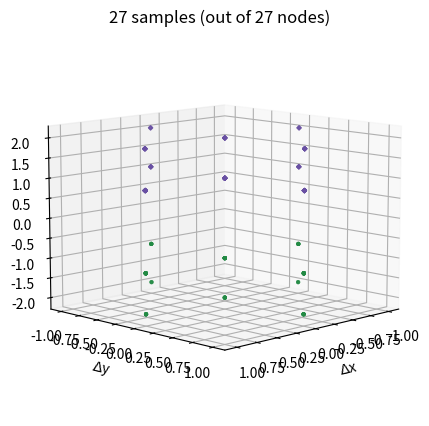
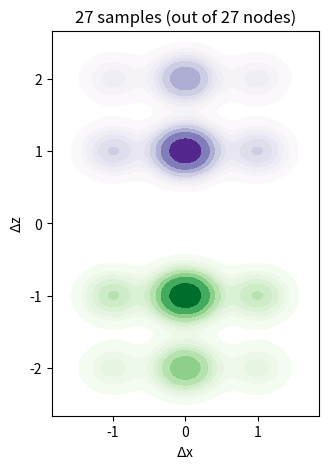

Write the Python code that produced these figures, in order.
import numpy as np

import matplotlib.pyplot as plt
from mpl_toolkits.mplot3d import Axes3D
import seaborn as sns


def ioplot(
    A,
    coords,
    fill=True,
    samples=None,
    kde=True,
    x=0,
    y=1,
    n_levels=10,
    pre_cmap="Purples",
    post_cmap="Greens",
    alpha=1,
    fig=None,
    figsize=(5, 5),
    s=4,
):
    samples = samples or len(coords)
    pre_coords = np.vstack(
        [coords[np.nonzero(A[:, i])] - coords[i] for i in range(samples)]
    )
    post_coords = np.vstack(
        [coords[np.nonzero(A[i, :])] - coords[i] for i in range(samples)]
    )

    fig = fig or plt.figure(figsize=figsize)
    if kde:
        ax0 = sns.kdeplot(
            x=pre_coords[:, x],
            y=pre_coords[:, y],
            n_levels=n_levels,
            cmap=pre_cmap,
            fill=fill,
            # shade_lowest=False,
            label="pre",
            zorder=11,
        )
        # if shade:
        # [h.set_alpha(a) for h,a, in zip(ax0.collections,np.linspace(0,1,len(ax0.collections)))]
        ax1 = sns.kdeplot(
            x=post_coords[:, x],
            y=post_coords[:, y],
            n_levels=n_levels,
            ax=ax0,
            cmap=post_cmap,
            fill=fill,
            # shade_lowest=True,
            label="post",
            zorder=10,
        )
        # if fill:
        #     # plt.gca().set_facecolor(
        #     #     ax0.collections[n_levels].get_facecolor()[0]
        #     # )  # fix seaborn's kdeplot bug
        #     # ax0.collections[n_levels].set_alpha(0)
        #     [
        #         h.set_alpha(a)
        #         for h, a, in zip(
        #             ax1.collections,
        #             np.sqrt(
        #                 np.hstack(
        #                     [
        #                         np.linspace(0, 1, n_levels),
        #                         np.linspace(0, 1, n_levels)[1:],
        #                     ]
        #                 )
        #             ),
        #         )
        #     ]  # because ax0==ax1, a BUG?

        # plt.axis('equal')
        plt.gca().set_aspect("equal", "box")
        plt.xlabel("$\\Delta$" + "xyz"[x])
        plt.ylabel("$\\Delta$" + "xyz"[y])
    else:
        ax = fig.add_subplot(projection="3d")
        # ax.view_init(elev=90, azim=-90)  # x,y
        # ax.view_init(elev=0, azim=90)    # x,z
        ax.view_init(elev=10, azim=45)  # x,y,z

        # ax.set_aspect('equal')

        ax.scatter(
            pre_coords[:, 0],
            pre_coords[:, 1],
            pre_coords[:, 2],
            marker="D",
            s=s,
            c=[sns.color_palette(pre_cmap, 3)[-1]],
        )
        ax.scatter(
            post_coords[:, 0],
            post_coords[:, 1],
            post_coords[:, 2],
            s=s,
            c=[sns.color_palette(post_cmap, 3)[-1]],
        )
        ax.set_xlabel("$\\Delta$x")
        ax.set_ylabel("$\\Delta$y")
        ax.set_zlabel("$\\Delta$z")
        # ax.set_yticklabels([])

    plt.title("%d samples (out of %s nodes)" % (samples, len(coords)))


if __name__ == "__main__":
    import itertools

    coords = np.array(list(itertools.product(range(3), repeat=3)))

    ii = coords[:, None, :]
    jj = coords[None, :, :]
    A = (
        (ii[:, :, 2] > jj[:, :, 2]) & (((ii - jj)[:, :, :2] ** 2).sum(axis=2) <= 1)
    ).astype(int)

    ioplot(A, coords, kde=False)
    ioplot(A, coords, x=0, y=2)

    # (ii + jj * 0)[:5, :5, 2] + (ii * 0 + jj)[:5, :5, 2] / 10

    # import pandas as pd

    # pd.concat(
    #     [
    #         pd.DataFrame((ii + jj * 0).reshape(-1, 3)).add_prefix("from_"),
    #         pd.DataFrame((ii * 0 + jj).reshape(-1, 3)).add_prefix("to_"),
    #         pd.DataFrame(A.reshape(-1, 1)),
    #     ],
    #     axis=1,
    # ).tail(10)
